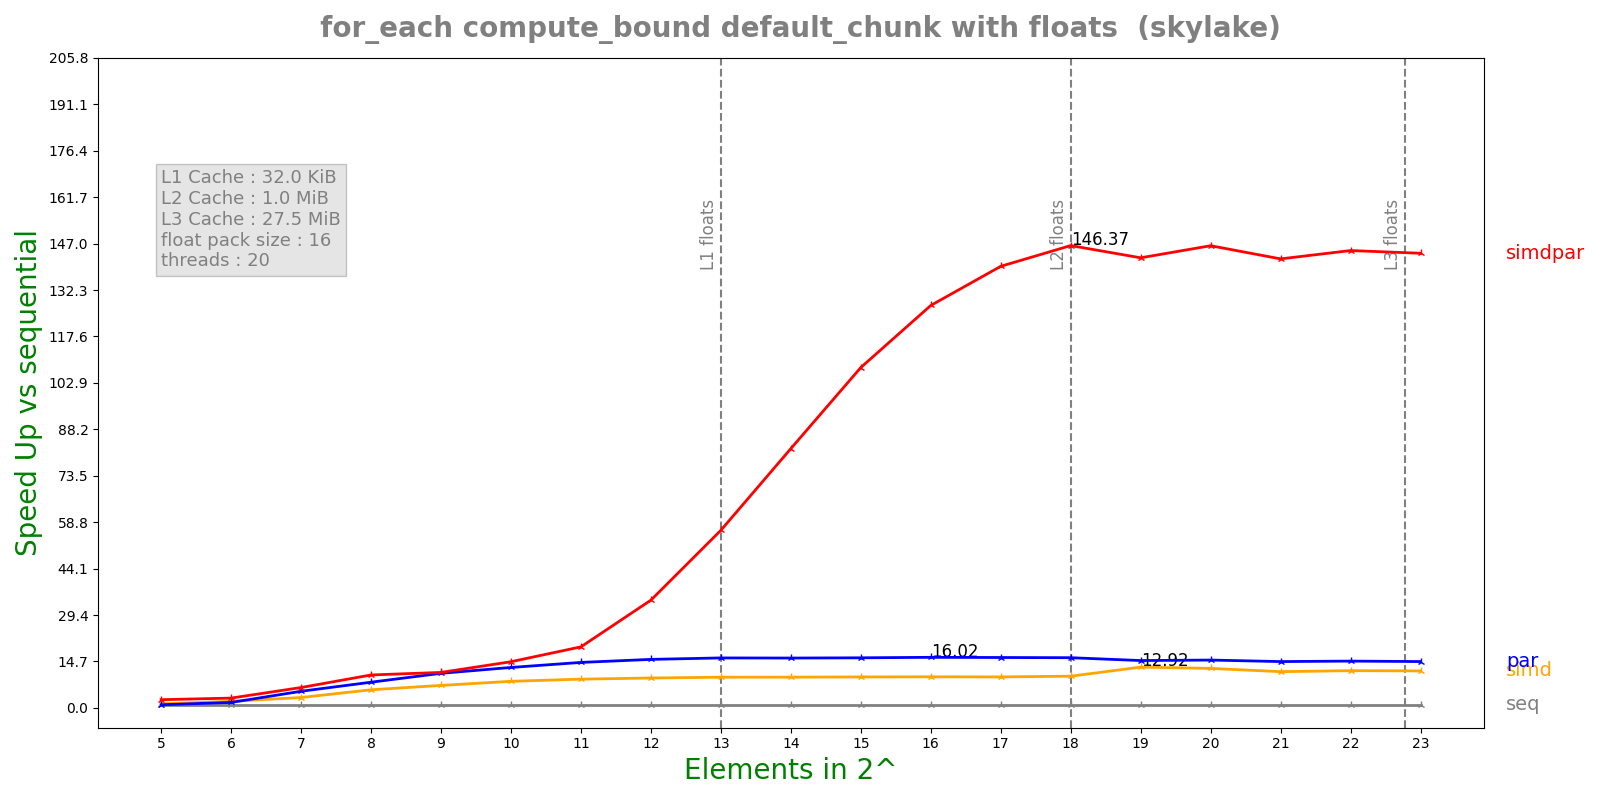

Source data for this figure (header and first rows):
n, lane, threads, seq, simd, par, simdpar
5, 16, 20, 9.21994e-05, 7.17401e-05, 9.22454e-05, 3.53844e-05
6, 16, 20, 0.0001836, 8.79343e-05, 0.0001057, 5.90553e-05
7, 16, 20, 0.0003792, 0.0001151, 7.19594e-05, 5.87762e-05
8, 16, 20, 0.0007877, 0.0001373, 9.67669e-05, 7.5512e-05
9, 16, 20, 0.001511, 0.000212, 0.0001379, 0.0001344
10, 16, 20, 0.003049, 0.0003619, 0.000238, 0.0002085
11, 16, 20, 0.006011, 0.0006599, 0.0004173, 0.000311
12, 16, 20, 0.01189, 0.001256, 0.000774, 0.0003486
13, 16, 20, 0.02382, 0.002449, 0.001505, 0.0004237
14, 16, 20, 0.04709, 0.004836, 0.002983, 0.0005736
15, 16, 20, 0.09418, 0.009608, 0.005938, 0.000874
16, 16, 20, 0.1888, 0.01918, 0.01179, 0.001482
17, 16, 20, 0.3757, 0.03828, 0.02354, 0.002687
18, 16, 20, 0.7506, 0.07475, 0.04722, 0.005128
19, 16, 20, 1.413, 0.1094, 0.09424, 0.009917
20, 16, 20, 2.852, 0.228, 0.1882, 0.01949
21, 16, 20, 5.518, 0.4806, 0.3761, 0.03882
22, 16, 20, 11.15, 0.9458, 0.7522, 0.07701
23, 16, 20, 22.08, 1.884, 1.504, 0.1534
